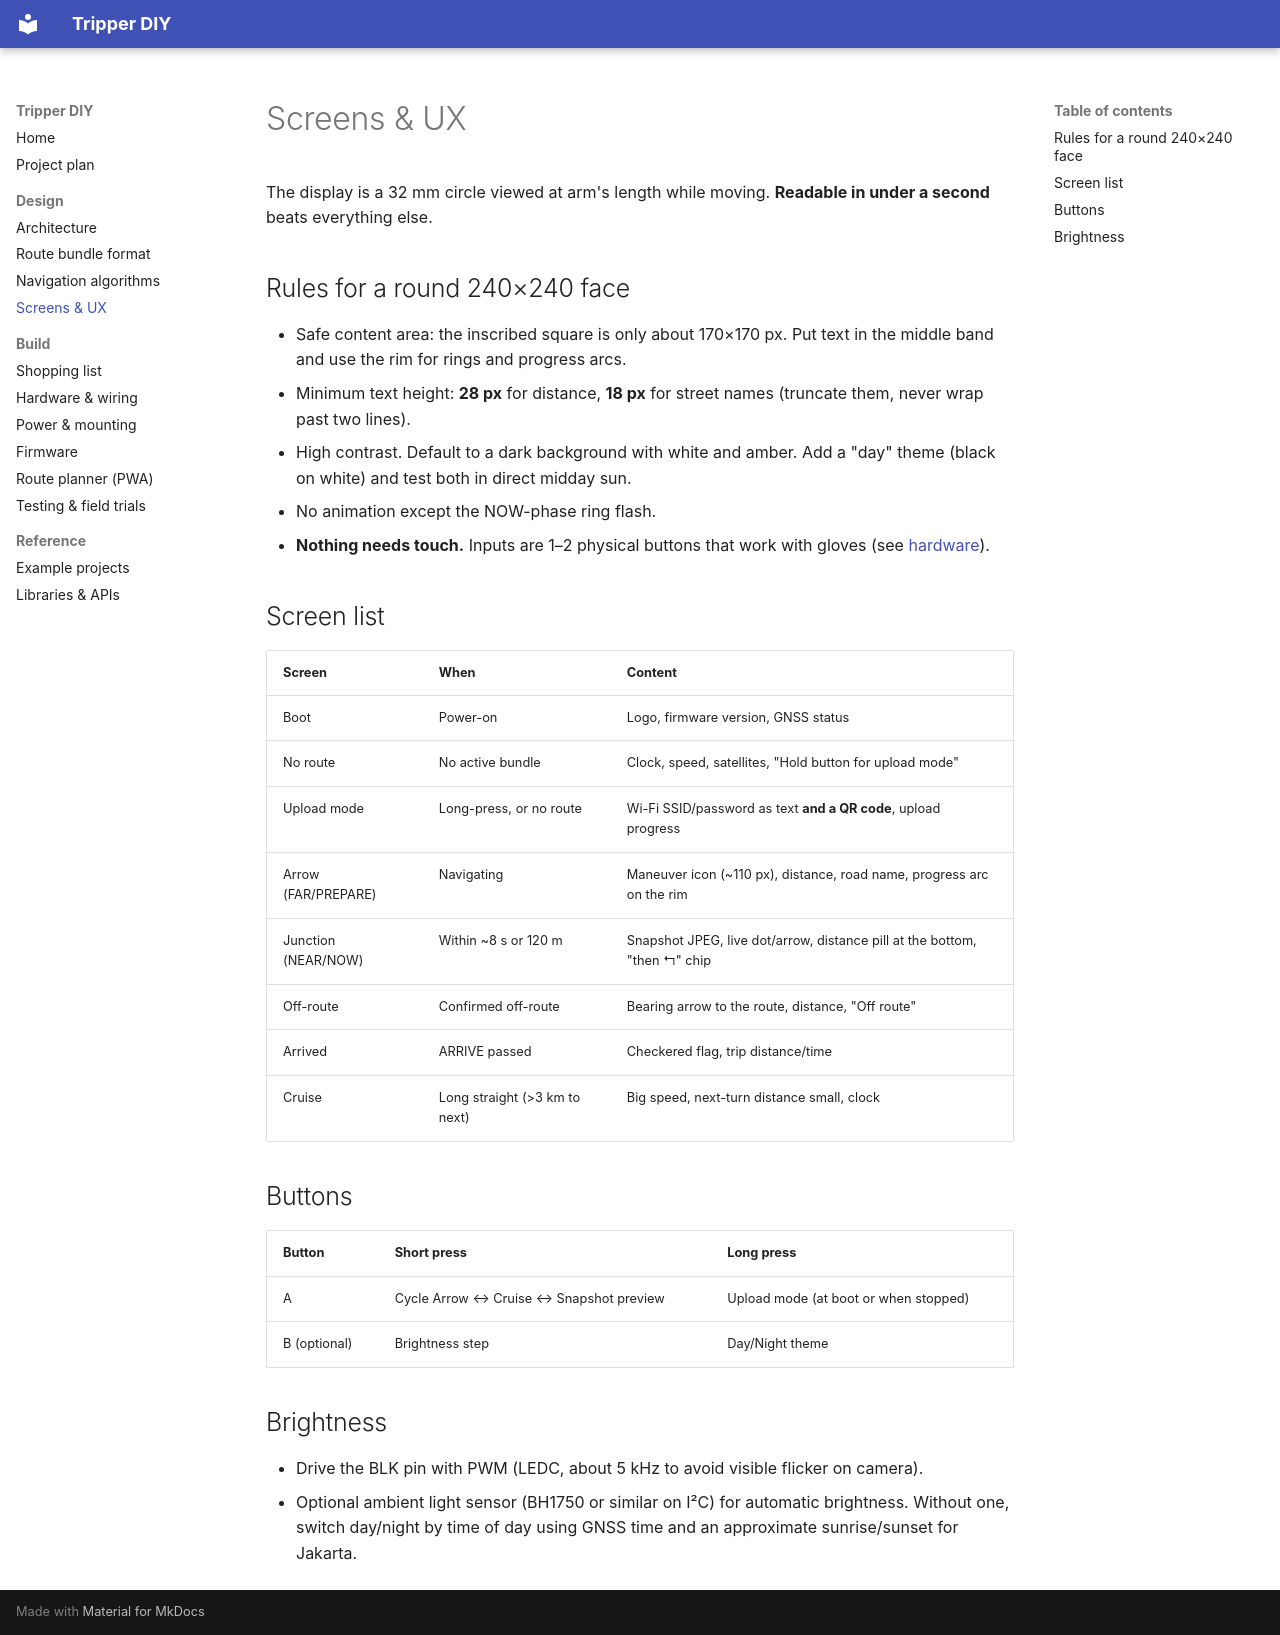

repository: kabulDasa/tripper · page: design/screens/index.html · generator: mkdocs

# Screens & UX

The display is a 32 mm circle viewed at arm's length while moving. **Readable in under a second** beats everything else.

## Rules for a round 240×240 face

- Safe content area: the inscribed square is only about 170×170 px. Put text in the middle band and use the rim for rings and progress arcs.
- Minimum text height: **28 px** for distance, **18 px** for street names (truncate them, never wrap past two lines).
- High contrast. Default to a dark background with white and amber. Add a "day" theme (black on white) and test both in direct midday sun.
- No animation except the NOW-phase ring flash.
- **Nothing needs touch.** Inputs are 1–2 physical buttons that work with gloves (see [hardware](../build/hardware.md)).

## Screen list

| Screen | When | Content |
|---|---|---|
| Boot | Power-on | Logo, firmware version, GNSS status |
| No route | No active bundle | Clock, speed, satellites, "Hold button for upload mode" |
| Upload mode | Long-press, or no route | Wi-Fi SSID/password as text **and a QR code**, upload progress |
| Arrow (FAR/PREPARE) | Navigating | Maneuver icon (~110 px), distance, road name, progress arc on the rim |
| Junction (NEAR/NOW) | Within ~8 s or 120 m | Snapshot JPEG, live dot/arrow, distance pill at the bottom, "then ↰" chip |
| Off-route | Confirmed off-route | Bearing arrow to the route, distance, "Off route" |
| Arrived | ARRIVE passed | Checkered flag, trip distance/time |
| Cruise | Long straight (>3 km to next) | Big speed, next-turn distance small, clock |

## Buttons

| Button | Short press | Long press |
|---|---|---|
| A | Cycle Arrow ↔ Cruise ↔ Snapshot preview | Upload mode (at boot or when stopped) |
| B (optional) | Brightness step | Day/Night theme |

## Brightness

- Drive the BLK pin with PWM (LEDC, about 5 kHz to avoid visible flicker on camera).
- Optional ambient light sensor (BH1750 or similar on I²C) for automatic brightness. Without one, switch day/night by time of day using GNSS time and an approximate sunrise/sunset for Jakarta.
